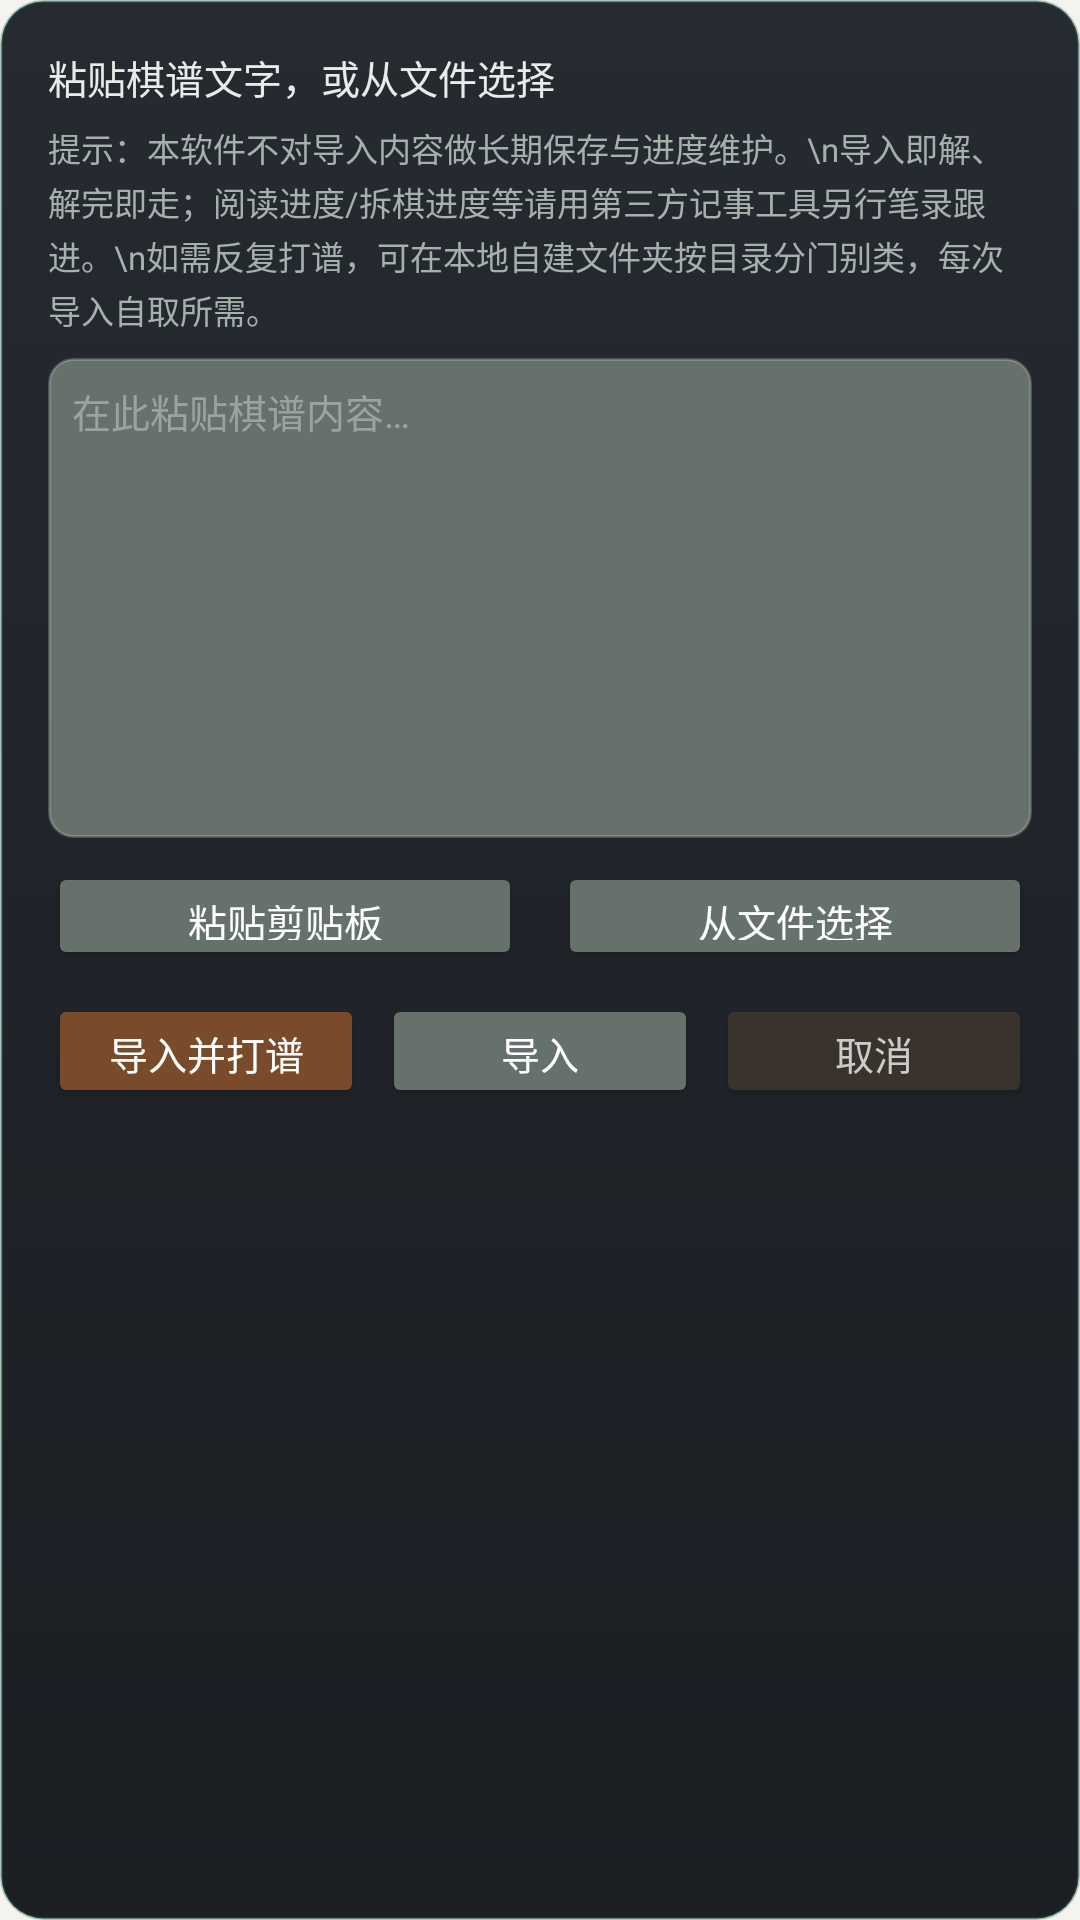

This screen was rendered from an Android layout file. Write that file and the resources it references.
<!-- AndroidManifest.xml: application theme Theme.PikafishChess -->
<!-- res/layout/dialog_import_text.xml -->
<?xml version="1.0" encoding="utf-8"?>
<LinearLayout xmlns:android="http://schemas.android.com/apk/res/android"
    android:layout_width="match_parent"
    android:layout_height="wrap_content"
    android:orientation="vertical"
    android:padding="16dp"
    android:background="@drawable/dialog_bg">

    <TextView
        android:layout_width="match_parent"
        android:layout_height="wrap_content"
        android:text="粘贴棋谱文字，或从文件选择"
        android:textColor="#E7ECEA"
        android:textSize="13sp"
        android:layout_marginBottom="6dp" />

    <TextView
        android:id="@+id/tvImportNotice"
        android:layout_width="match_parent"
        android:layout_height="wrap_content"
        android:text="提示：本软件不对导入内容做长期保存与进度维护。\n导入即解、解完即走；阅读进度/拆棋进度等请用第三方记事工具另行笔录跟进。\n如需反复打谱，可在本地自建文件夹按目录分门别类，每次导入自取所需。"
        android:textColor="#A7B0AC"
        android:textSize="11sp"
        android:lineSpacingExtra="2dp"
        android:layout_marginBottom="8dp" />

    <EditText
        android:id="@+id/etImportContent"
        android:layout_width="match_parent"
        android:layout_height="160dp"
        android:hint="在此粘贴棋谱内容…"
        android:textColor="#FFFFFF"
        android:textColorHint="#9AA3A0"
        android:textSize="13sp"
        android:gravity="top|start"
        android:background="@drawable/edittext_dark_bg"
        android:padding="8dp"
        android:inputType="textMultiLine"
        android:scrollbars="vertical"
        android:minLines="5"
        android:maxLines="10" />

    <LinearLayout
        android:layout_width="match_parent"
        android:layout_height="wrap_content"
        android:orientation="horizontal"
        android:gravity="center"
        android:layout_marginTop="8dp">

        <Button
            android:id="@+id/btnPasteFromClipboard"
            android:layout_width="0dp"
            android:layout_height="36dp"
            android:layout_weight="1"
            android:layout_marginEnd="6dp"
            android:text="粘贴剪贴板"
            android:textColor="#FFFFFF"
            android:textSize="13sp"
            android:backgroundTint="#66716C" />

        <Button
            android:id="@+id/btnFromFile"
            android:layout_width="0dp"
            android:layout_height="36dp"
            android:layout_weight="1"
            android:layout_marginStart="6dp"
            android:text="从文件选择"
            android:textColor="#FFFFFF"
            android:textSize="13sp"
            android:backgroundTint="#66716C" />
    </LinearLayout>

    <LinearLayout
        android:layout_width="match_parent"
        android:layout_height="wrap_content"
        android:orientation="horizontal"
        android:gravity="center"
        android:layout_marginTop="8dp">

        <Button
            android:id="@+id/btnImportPlay"
            android:layout_width="0dp"
            android:layout_height="38dp"
            android:layout_weight="1"
            android:layout_marginEnd="6dp"
            android:text="导入并打谱"
            android:textColor="#FFFFFF"
            android:textSize="13sp"
            android:backgroundTint="#7A4B2A" />

        <Button
            android:id="@+id/btnImport"
            android:layout_width="0dp"
            android:layout_height="38dp"
            android:layout_weight="1"
            android:layout_marginEnd="6dp"
            android:text="导入"
            android:textColor="#FFFFFF"
            android:textSize="13sp"
            android:backgroundTint="#66716C" />

        <Button
            android:id="@+id/btnCancel"
            android:layout_width="0dp"
            android:layout_height="38dp"
            android:layout_weight="1"
            android:text="取消"
            android:textColor="#CCCCCC"
            android:textSize="13sp"
            android:backgroundTint="#3A332B" />
    </LinearLayout>

</LinearLayout>
<!-- resources referenced by this layout -->
<resources>
  <!-- drawable dialog_bg (drawable) -->
  <?xml version="1.0" encoding="utf-8"?>
  <shape xmlns:android="http://schemas.android.com/apk/res/android"
      android:shape="rectangle">
      <gradient
          android:angle="270"
          android:startColor="#262B31"
          android:centerColor="#20242A"
          android:endColor="#1B1E23" />
      <corners android:radius="14dp" />
      <stroke
          android:width="1dp"
          android:color="#592F6B5A" />
  </shape>
  <!-- drawable edittext_dark_bg (drawable) -->
  <?xml version="1.0" encoding="utf-8"?>
  <shape xmlns:android="http://schemas.android.com/apk/res/android"
      android:shape="rectangle">
      <solid android:color="#66716C" />
      <corners android:radius="8dp" />
      <stroke android:width="1dp" android:color="#33FFFFFF" />
      <padding android:left="6dp" android:right="6dp" android:top="4dp" android:bottom="4dp" />
  </shape>
  <style name="Theme.PikafishChess" parent="Theme.AppCompat.Light.NoActionBar">
          <item name="colorPrimary">@color/primary</item>
          <item name="colorPrimaryDark">@color/primary_dark</item>
          <item name="android:windowBackground">@color/board_bg</item>
          <item name="android:statusBarColor">@android:color/transparent</item>
          <item name="android:navigationBarColor">@android:color/transparent</item>
          <item name="android:windowTranslucentStatus">true</item>
          <item name="android:windowTranslucentNavigation">true</item>
          <item name="android:windowDrawsSystemBarBackgrounds">true</item>
      </style>
  <color name="primary">#2F6B5A</color>
  <color name="primary_dark">#234F43</color>
  <color name="board_bg">#F4F3EF</color>
</resources>
